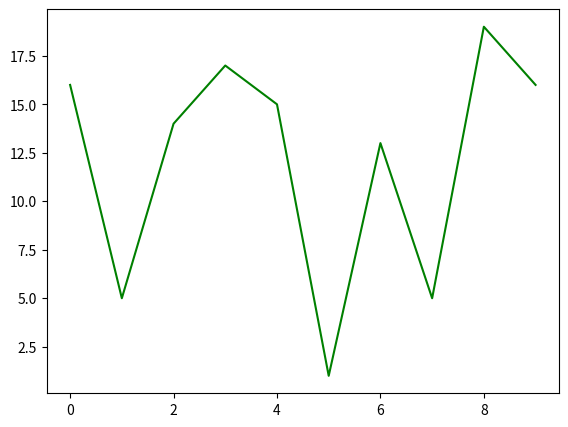

This chart was generated by the following Python code:
import matplotlib.pyplot as plt
import numpy as np 

fig = plt.figure()

X = np.arange(0,10)
Y = np.random.randint(1,20,size=10)
left, bottom, width, height = 0.1, 0.1, 0.8, 0.8
axes = fig.add_axes([left, bottom, width, height])
axes.plot(X, Y,'g')

plt.show()